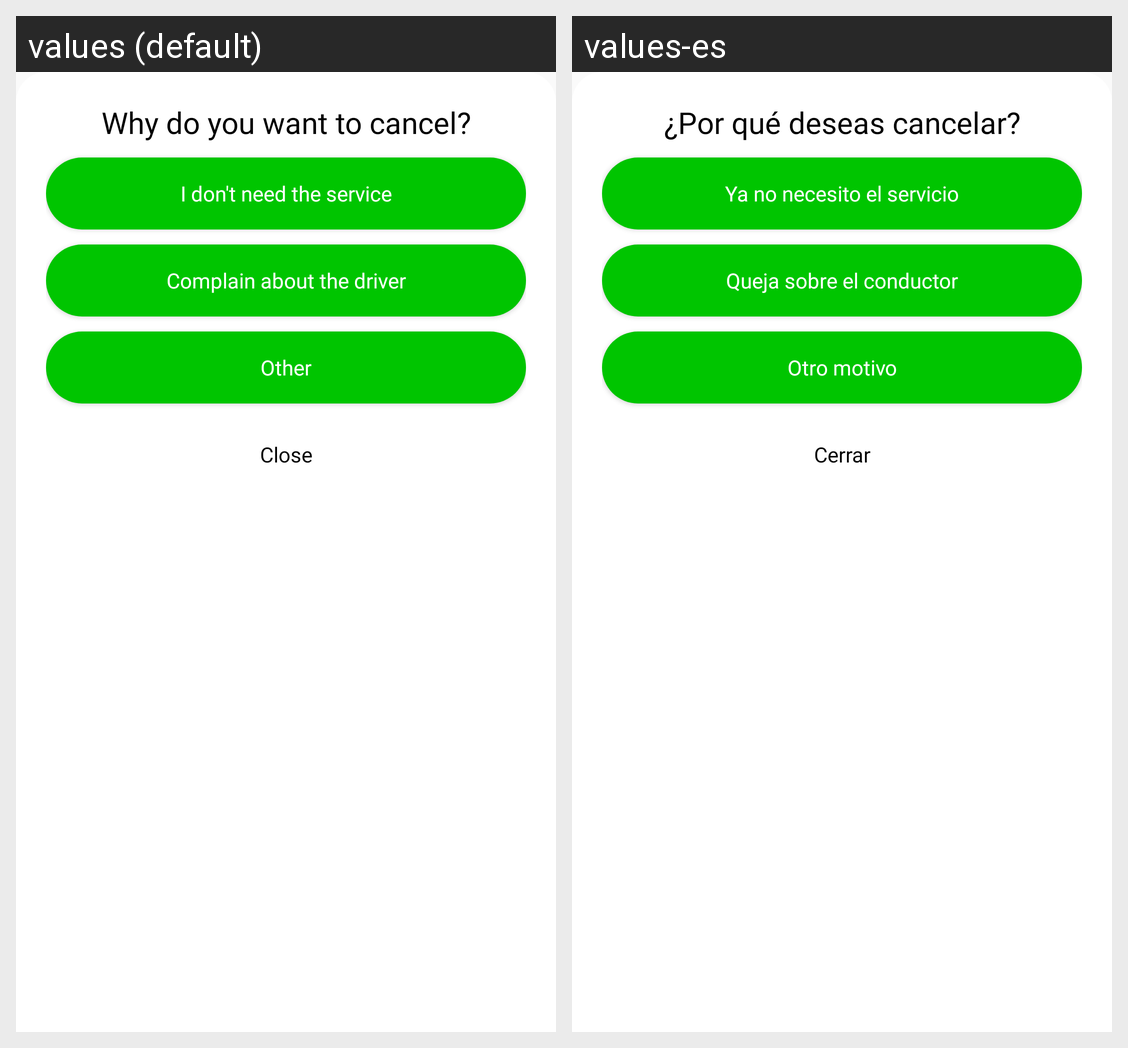

Strings drawn on this Android screen and how each of the app's shown locales translates them:
Android screen res/layout/passenger_cancel_question.xml rendered under 2 locales, left to right: values (default), values-es. Device: Nexus 5 (rendered at 1080×1920; each locale shown at half size, 540×960, under a caption strip naming it); theme AppTheme.
Strings drawn on this screen, with the default value and each locale's value (text and hints the layout hard-codes, and strings that could not be matched under every locale, appear in the picture but are not listed):

string_passenger_why_cancel
  values: Why do you want to cancel?
  values-es: ¿Por qué deseas cancelar?

string_dont_service
  values: I don't need the service
  values-es: Ya no necesito el servicio

string_complain_driver
  values: Complain about the driver
  values-es: Queja sobre el conductor

string_other_question
  values: Other
  values-es: Otro motivo

string_close
  values: Close
  values-es: Cerrar
